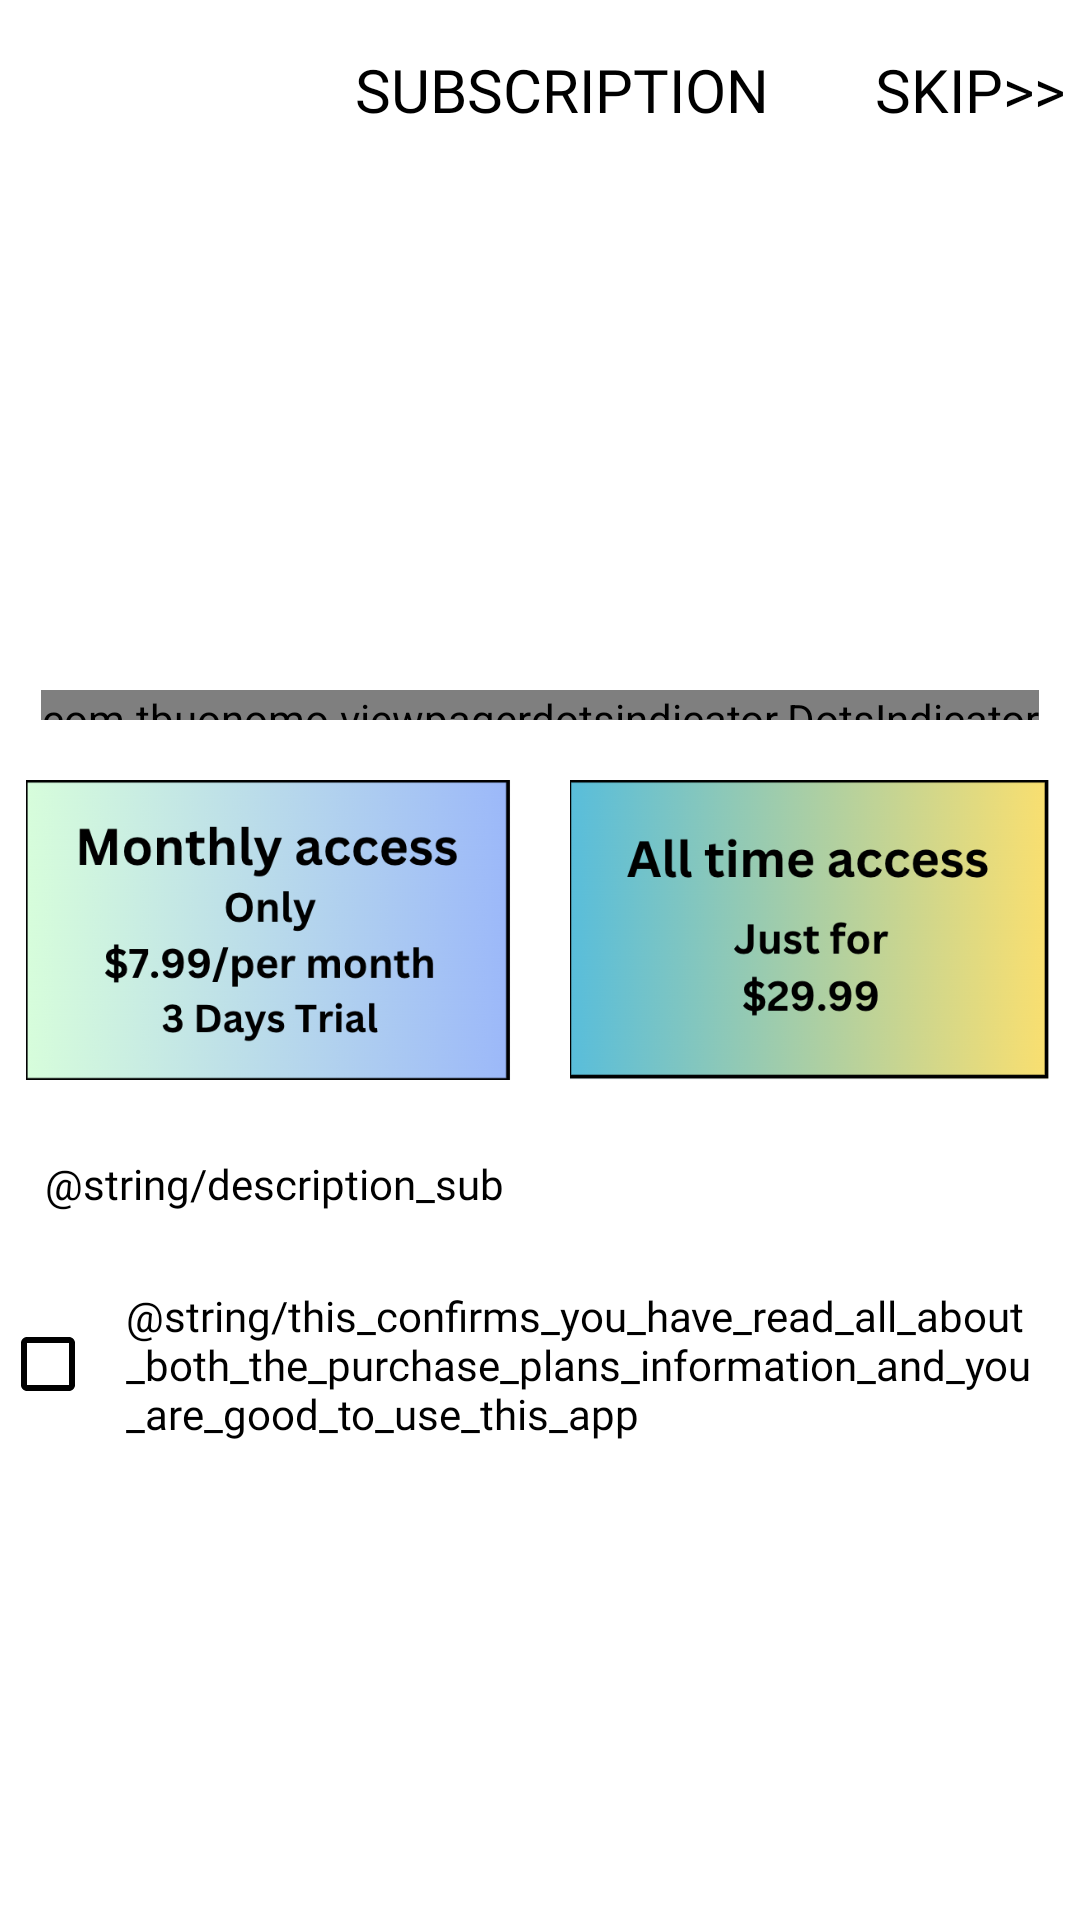

The Android layout XML behind this screen, and the referenced resources:
<!-- AndroidManifest.xml: application theme Theme.Burn_down -->
<!-- res/layout/activity_subscription_screen.xml -->
<?xml version="1.0" encoding="utf-8"?>
<ScrollView
    android:id="@+id/scrollview"
    android:layout_width="match_parent"
    android:layout_height="match_parent"
    android:background="@color/white"
    xmlns:android="http://schemas.android.com/apk/res/android"
    xmlns:tools="http://schemas.android.com/tools"
    xmlns:app="http://schemas.android.com/apk/res-auto">

    <LinearLayout
        android:layout_width="match_parent"
        android:layout_height="wrap_content"
        android:background="@color/white"
        android:orientation="vertical"
        tools:context=".SubscriptionScreen">

        <RelativeLayout
            android:id="@+id/rl"
            android:layout_width="match_parent"
            android:layout_height="60dp"
            app:layout_constraintStart_toStartOf="parent"
            app:layout_constraintEnd_toEndOf="parent"
            app:layout_constraintTop_toTopOf="parent">

            <ImageView
                android:id="@+id/back_btn"
                android:layout_width="wrap_content"
                android:layout_height="wrap_content"
                android:layout_centerVertical="true"
                android:paddingStart="15dp"
                android:visibility="gone"
                android:src="@drawable/back_btn"/>


            <androidx.appcompat.widget.AppCompatTextView
                android:id="@+id/title"
                android:layout_width="wrap_content"
                android:layout_height="wrap_content"
                android:layout_centerInParent="true"
                android:fontFamily="@font/ubuntu_medium"
                android:paddingStart="15dp"
                android:text="SUBSCRIPTION"
                android:textAllCaps="true"
                android:textColor="@color/black"
                android:textSize="20dp" />

            <androidx.appcompat.widget.AppCompatTextView
                android:id="@+id/skip_tv"
                android:layout_width="wrap_content"
                android:layout_height="wrap_content"
                android:layout_alignParentRight="true"
                android:layout_centerInParent="true"
                android:fontFamily="@font/ubuntu_bold"
                android:padding="5dp"
                android:paddingStart="15dp"
                android:text="SKIP>>"
                android:textAllCaps="true"
                android:textColor="@color/black"
                android:textSize="20dp" />
        </RelativeLayout>


        <RelativeLayout
            android:id="@+id/rl_1"
            android:layout_width="match_parent"
            android:layout_height="180dp">

            <androidx.viewpager2.widget.ViewPager2
                android:id="@+id/viewPager"
                android:layout_width="match_parent"
                android:layout_height="match_parent" />

            <com.tbuonomo.viewpagerdotsindicator.DotsIndicator
                android:id="@+id/dotsIndicator"
                android:layout_width="wrap_content"
                android:layout_height="10dp"
                app:dotsColor="@color/black"
                app:dotsSize="8dp"
                android:layout_alignParentBottom="true"
                android:layout_centerHorizontal="true" />

        </RelativeLayout>

        <LinearLayout
            android:id="@+id/ll"
            android:layout_width="match_parent"
            android:layout_height="100dp"
            android:orientation="horizontal"
            android:layout_below="@+id/rl_1"
            android:layout_marginTop="20dp"
            android:weightSum="2">

            <ImageView
                android:id="@+id/monthly_iv"
                android:layout_width="0dp"
                android:layout_weight="1"
                android:layout_height="100dp"
                android:src="@drawable/monthly"/>

            <ImageView
                android:id="@+id/all_time_iv"
                android:layout_width="0dp"
                android:layout_weight="1"
                android:layout_height="100dp"
                android:src="@drawable/all_time"/>

        </LinearLayout>

        <TextView
            android:id="@+id/desc_tv"
            android:layout_below="@+id/ll"
            android:layout_width="match_parent"
            android:layout_height="match_parent"
            android:textAlignment="viewStart"
            android:layout_marginTop="10dp"
            android:padding="15dp"
            android:lineSpacingMultiplier="1.2"
            android:background="@color/white"
            android:textSize="14dp"
            android:textColor="@color/black"
            android:fontFamily="@font/ubuntu_regular"
            android:text="@string/description_sub"/>


        <CheckBox
            android:id="@+id/checkbox"
            android:layout_width="wrap_content"
            android:layout_height="wrap_content"
            android:fontFamily="@font/ubuntu_regular"
            android:textSize="14sp"
            android:textColor="@color/red"
            android:padding="10dp"
            android:buttonTint="@color/black"
            android:layout_marginBottom="40dp"
            android:text="@string/this_confirms_you_have_read_all_about_both_the_purchase_plans_information_and_you_are_good_to_use_this_app" />


    </LinearLayout>




</ScrollView>
<!-- resources referenced by this layout -->
<resources>
  <color name="black">#FF000000</color>
  <color name="white">#FFFFFFFF</color>
  <!-- drawable all_time: png bitmap (drawable, 159806 bytes) -->
  <!-- drawable back_btn (drawable) -->
  <vector android:autoMirrored="true" android:height="30dp"
      android:tint="#C2F50E" android:viewportHeight="24"
      android:viewportWidth="24" android:width="30dp" xmlns:android="http://schemas.android.com/apk/res/android">
      <path android:fillColor="@android:color/white" android:pathData="M21,11H6.83l3.58,-3.59L9,6l-6,6 6,6 1.41,-1.41L6.83,13H21z"/>
  </vector>
  <!-- drawable monthly: png bitmap (drawable, 160410 bytes) -->
  <style name="Theme.Burn_down" parent="Theme.MaterialComponents.DayNight.NoActionBar">
          
          <item name="colorPrimary">@color/black</item>
          <item name="colorPrimaryVariant">@color/purple_700</item>
          <item name="colorOnPrimary">@color/white</item>
          
          <item name="colorSecondary">@color/teal_200</item>
          <item name="colorSecondaryVariant">@color/teal_700</item>
          <item name="colorOnSecondary">@color/black</item>
          
          <item name="android:statusBarColor">@color/black</item>
          
      </style>
  <color name="purple_700">#FF3700B3</color>
  <color name="teal_200">#FF03DAC5</color>
  <color name="teal_700">#FF018786</color>
</resources>
